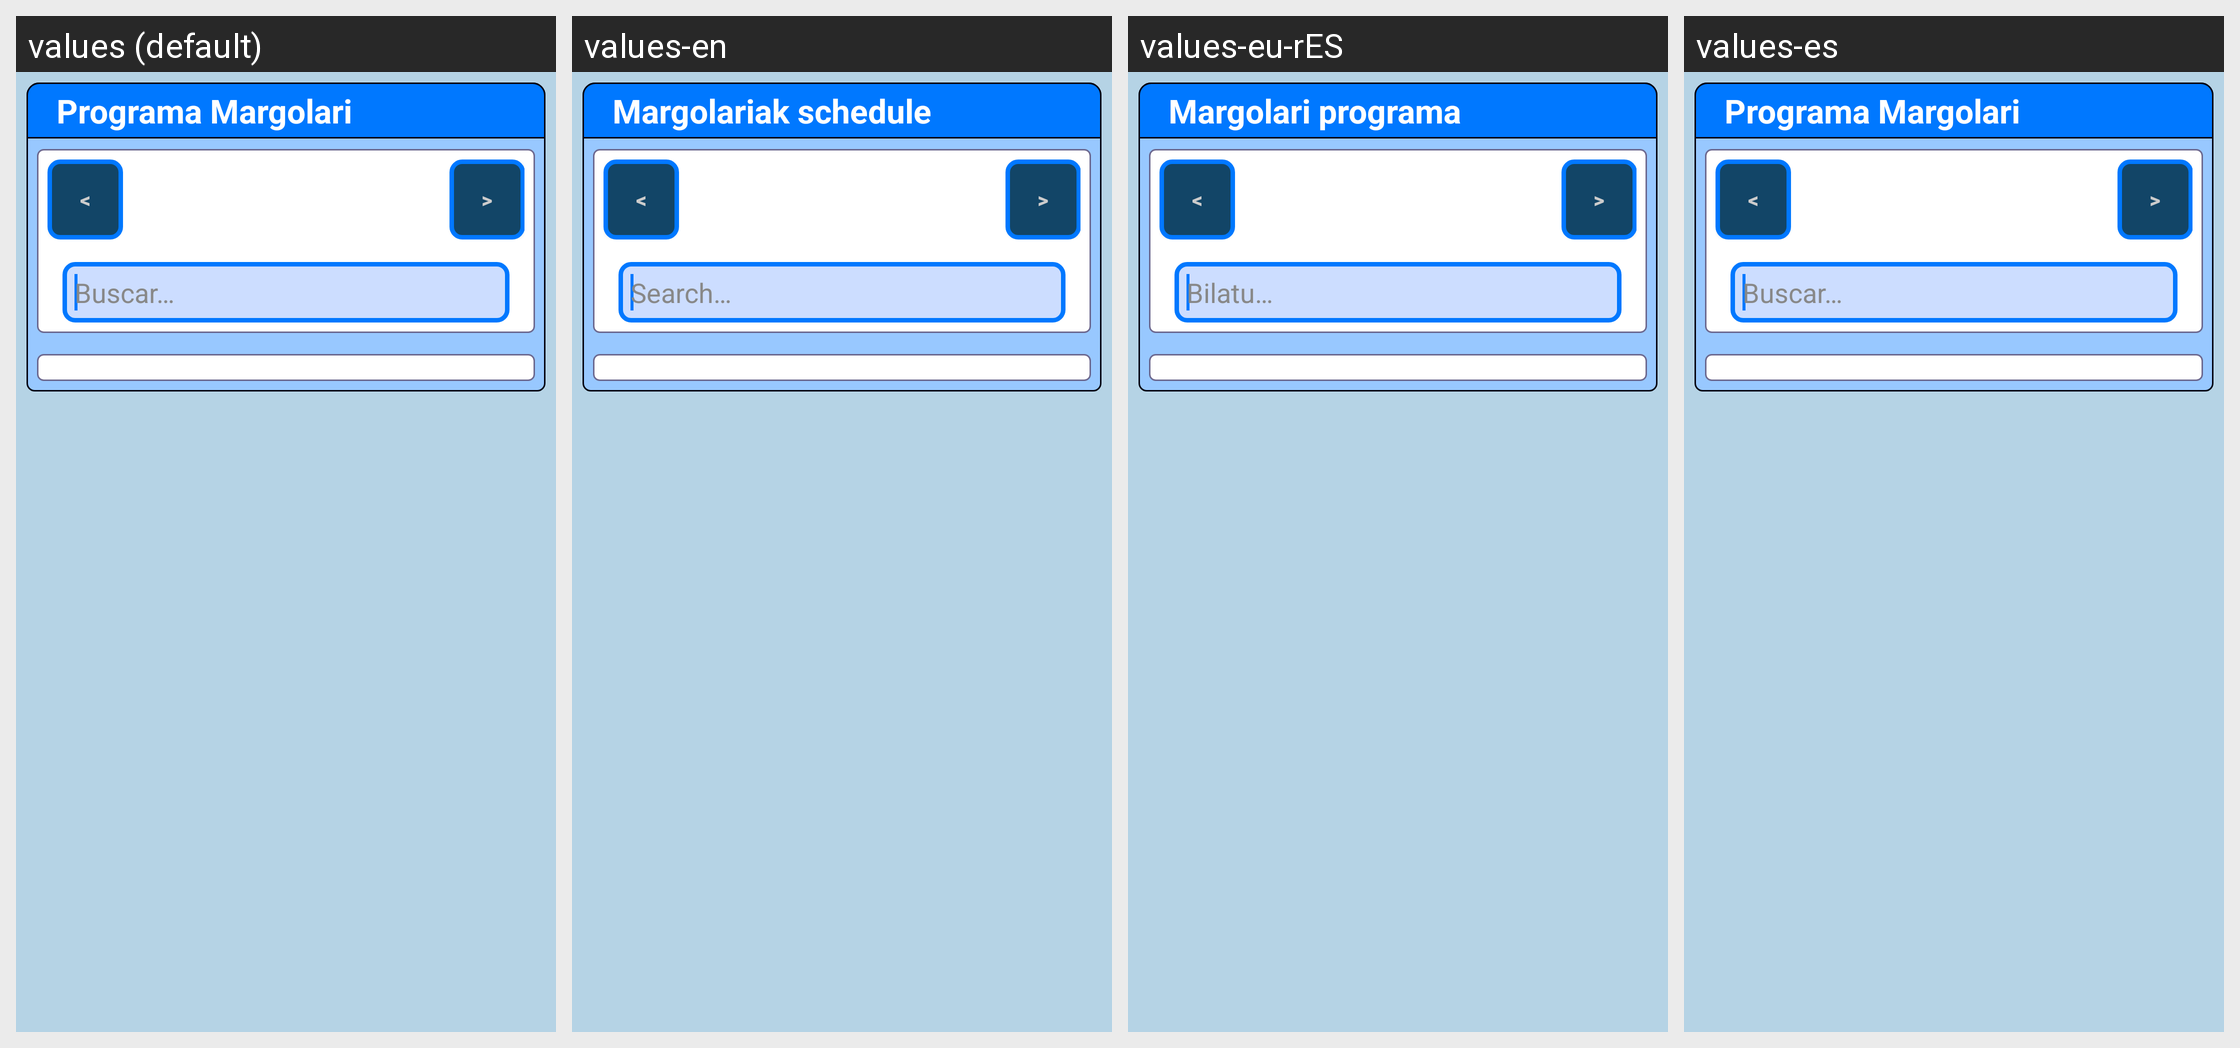

Here is an Android app screen in its default locale and in the app's own translations. Write out the translated-string differences for the strings that appear on this screen.
Android screen res/layout/fragment_layout_schedule.xml rendered under 4 locales, left to right: values (default), values-en, values-eu-rES, values-es. Device: Nexus 5 (rendered at 1080×1920; each locale shown at half size, 540×960, under a caption strip naming it); theme AppTheme.
Strings drawn on this screen, with the default value and each locale's value (text and hints the layout hard-codes, and strings that could not be matched under every locale, appear in the picture but are not listed):

lablanca_schedule_gm
  values: Programa Margolari
  values-en: Margolariak schedule
  values-eu-rES: Margolari programa
  values-es: Programa Margolari

arrow_left
  values: <
  values-en: <  [not translated; the default value is used]
  values-eu-rES: <  [not translated; the default value is used]
  values-es: <  [not translated; the default value is used]

arrow_right
  values: >
  values-en: >  [not translated; the default value is used]
  values-eu-rES: >  [not translated; the default value is used]
  values-es: >  [not translated; the default value is used]

schedule_filter
  values: Buscar…
  values-en: Search…
  values-eu-rES: Bilatu…
  values-es: Buscar…
